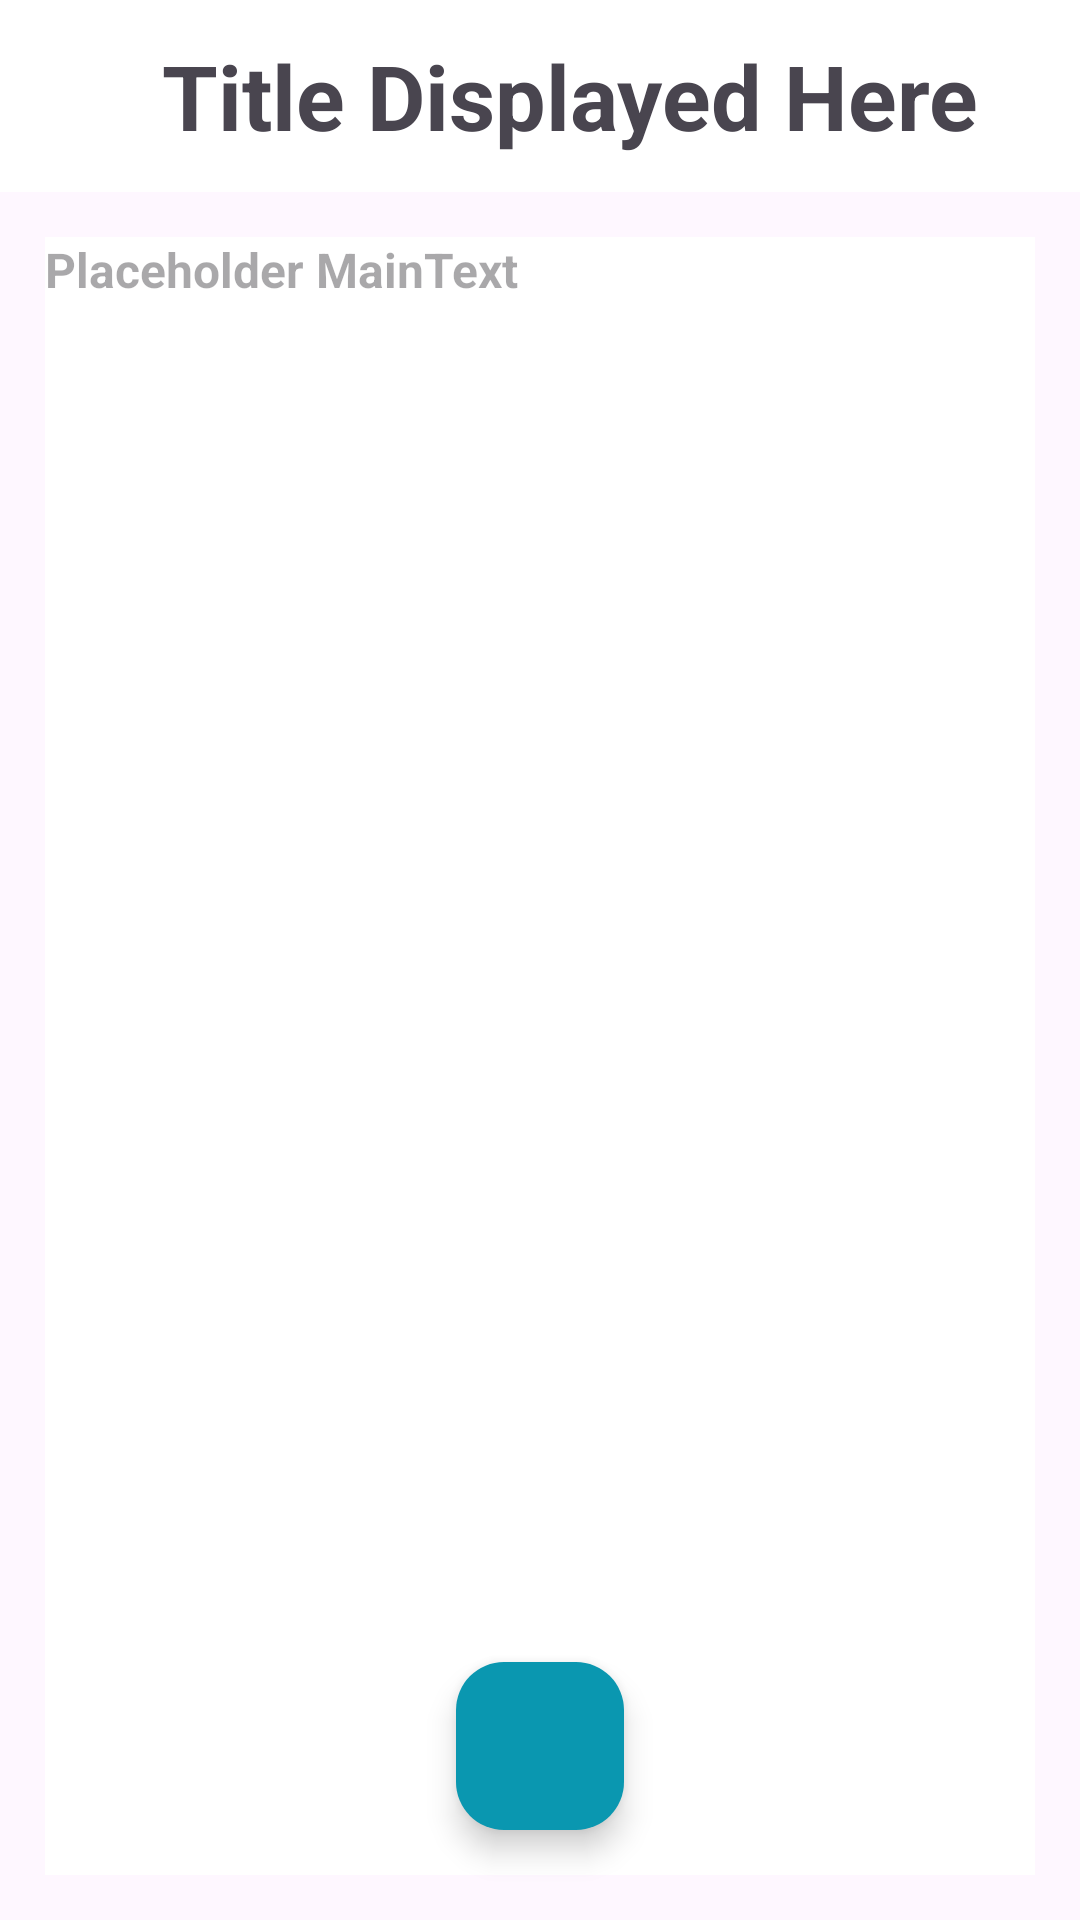

Here is an Android app screen rendered from its layout file. Give the layout XML and the strings, colors and styles it references.
<!-- AndroidManifest.xml: application theme Theme.Notebloc -->
<!-- res/layout/activity_notedetails.xml -->
<?xml version="1.0" encoding="utf-8"?>
<RelativeLayout xmlns:android="http://schemas.android.com/apk/res/android"
    xmlns:app="http://schemas.android.com/apk/res-auto"
    xmlns:tools="http://schemas.android.com/tools"
    android:layout_width="match_parent"
    android:layout_height="match_parent"
    tools:context=".notedetails">

    <androidx.appcompat.widget.Toolbar
        android:layout_width="match_parent"
        android:layout_height="wrap_content"
        android:id="@+id/toolbarofnotedetail"
        android:background="@color/white"
        >
        <androidx.appcompat.widget.AppCompatButton
            android:layout_width="28dp"
            android:layout_height="28dp"
            android:id="@+id/back_btn"
            android:layout_marginTop="10dp"
            android:layout_margin="10dp"
            android:background="@drawable/baseline_arrow_back_ios_24" />

        <TextView
            android:layout_width="match_parent"
            android:layout_height="match_parent"
            android:layout_marginTop="5dp"
            android:textSize="30sp"
            android:textStyle="bold"
            android:text="Title Displayed Here"
            android:id="@+id/titleofnotedetail" />

    </androidx.appcompat.widget.Toolbar>



    <TextView
        android:id="@+id/contentofnotedetail"
        android:layout_width="match_parent"
        android:layout_height="match_parent"
        android:layout_marginStart="15dp"
        android:layout_marginTop="15dp"
        android:layout_marginEnd="15dp"
        android:layout_marginBottom="15dp"
        android:layout_below="@id/toolbarofnotedetail"
        android:background="@color/white"
        android:gravity="top|left"
        android:hint="Placeholder MainText"
        android:textSize="16sp"
        android:textStyle="bold" />

    <com.google.android.material.floatingactionbutton.FloatingActionButton
        android:id="@+id/gotoeditnote_fab"
        android:layout_width="wrap_content"
        android:layout_height="wrap_content"
        android:layout_alignParentBottom="true"
        android:layout_centerInParent="true"
        android:layout_gravity="bottom|end"
        android:layout_marginBottom="30dp"
        android:src="@drawable/edit64"
        android:backgroundTint="@color/color2"
        app:maxImageSize="40dp"
        android:padding="16dp"/>
</RelativeLayout>
<!-- resources referenced by this layout -->
<resources>
  <color name="color2">#0A97B0</color>
  <color name="white">#FFFFFFFF</color>
  <style name="Theme.Notebloc" parent="Base.Theme.Notebloc" />
  <style name="Base.Theme.Notebloc" parent="Theme.Material3.DayNight.NoActionBar">
          
          
      </style>
</resources>
